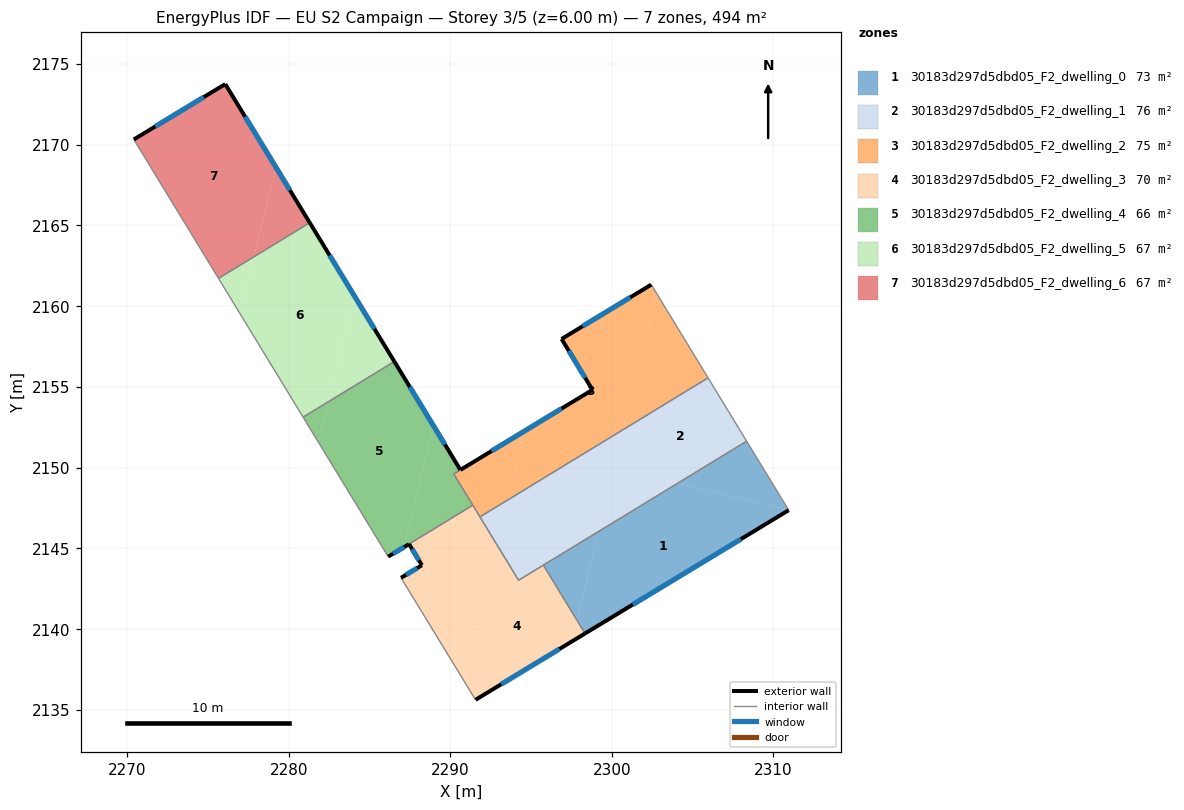
=== STOREY PLAN SPEC (per zone: floor XY polygon, exterior-wall plan segments, windows/doors) ===
zone 1: 30183d297d5dbd05_F2_dwelling_0  (73.4 m²)
  floor: (2310.96, 2147.36) (2298.35, 2139.73) (2297.84, 2140.56) (2299.18, 2146.04) (2304.10, 2149.04)
  floor: (2299.18, 2146.04) (2297.84, 2140.56) (2295.77, 2143.96)
  floor: (2308.36, 2151.63) (2310.96, 2147.36) (2304.10, 2149.04)
  exterior wall: (2298.35, 2139.73) – (2310.96, 2147.36)  [14.7 m]
    window: (2301.31, 2141.52) – (2308.00, 2145.57)  [12.4 m²]
  interior walls: 3
zone 2: 30183d297d5dbd05_F2_dwelling_1  (76.0 m²)
  floor: (2305.97, 2155.56) (2308.36, 2151.63) (2304.10, 2149.04) (2300.15, 2150.00) (2300.73, 2152.36)
  floor: (2304.10, 2149.04) (2299.18, 2146.04) (2300.15, 2150.00)
  floor: (2300.73, 2152.36) (2299.35, 2146.74) (2293.75, 2148.11)
  floor: (2299.35, 2146.74) (2299.18, 2146.04) (2294.23, 2143.03) (2292.92, 2145.17) (2293.62, 2148.03) (2293.75, 2148.11)
  floor: (2293.62, 2148.03) (2292.92, 2145.17) (2291.84, 2146.95)
  interior walls: 5
zone 3: 30183d297d5dbd05_F2_dwelling_2  (75.1 m²)
  floor: (2302.45, 2161.33) (2302.78, 2160.78) (2300.73, 2152.36) (2293.75, 2148.11) (2293.65, 2148.13) (2294.67, 2152.30) (2298.81, 2154.82) (2296.90, 2157.96)
  floor: (2302.78, 2160.78) (2305.97, 2155.56) (2300.73, 2152.36)
  floor: (2294.67, 2152.30) (2293.62, 2148.03) (2291.84, 2146.95) (2290.22, 2149.61)
  exterior wall: (2298.81, 2154.82) – (2290.64, 2149.86)  [9.6 m]
    window: (2296.89, 2153.65) – (2292.56, 2151.02)  [8.1 m²]
  exterior wall: (2296.90, 2157.96) – (2298.81, 2154.82)  [3.7 m]
    window: (2297.35, 2157.22) – (2298.36, 2155.55)  [3.1 m²]
  exterior wall: (2302.45, 2161.33) – (2296.90, 2157.96)  [6.5 m]
    window: (2301.15, 2160.54) – (2298.20, 2158.75)  [5.5 m²]
  interior walls: 5
zone 4: 30183d297d5dbd05_F2_dwelling_3  (70.3 m²)
  floor: (2295.77, 2143.96) (2297.84, 2140.56) (2297.52, 2139.22) (2291.57, 2135.62) (2290.87, 2136.77) (2292.92, 2145.17) (2294.23, 2143.03)
  floor: (2297.84, 2140.56) (2298.35, 2139.73) (2297.52, 2139.22)
  floor: (2291.40, 2147.67) (2292.92, 2145.17) (2290.87, 2136.77) (2286.96, 2143.18) (2288.25, 2143.96) (2287.45, 2145.27)
  exterior wall: (2291.57, 2135.62) – (2298.35, 2139.73)  [7.9 m]
    window: (2293.16, 2136.59) – (2296.76, 2138.77)  [6.7 m²]
  exterior wall: (2288.25, 2143.96) – (2286.96, 2143.18)  [1.5 m]
    window: (2287.94, 2143.77) – (2287.26, 2143.36)  [1.3 m²]
  exterior wall: (2287.45, 2145.27) – (2288.25, 2143.96)  [1.5 m]
    window: (2287.64, 2144.96) – (2288.06, 2144.26)  [1.3 m²]
  interior walls: 6
zone 5: 30183d297d5dbd05_F2_dwelling_4  (65.9 m²)
  floor: (2288.97, 2152.58) (2290.63, 2149.86) (2290.22, 2149.61) (2291.40, 2147.67) (2287.45, 2145.27) (2287.13, 2145.07)
  floor: (2286.54, 2156.57) (2288.97, 2152.58) (2287.13, 2145.07) (2286.16, 2144.49) (2281.84, 2151.56) (2282.46, 2154.08)
  floor: (2282.46, 2154.08) (2281.84, 2151.56) (2280.89, 2153.13)
  exterior wall: (2290.63, 2149.86) – (2286.54, 2156.57)  [7.9 m]
    window: (2289.67, 2151.43) – (2287.50, 2154.99)  [6.6 m²]
  exterior wall: (2286.16, 2144.49) – (2287.45, 2145.27)  [1.5 m]
    window: (2286.46, 2144.67) – (2287.15, 2145.08)  [1.3 m²]
  interior walls: 5
zone 6: 30183d297d5dbd05_F2_dwelling_5  (66.6 m²)
  floor: (2281.30, 2165.16) (2284.06, 2160.64) (2282.46, 2154.08) (2280.89, 2153.13) (2276.99, 2159.53) (2277.85, 2163.06)
  floor: (2284.06, 2160.64) (2286.54, 2156.57) (2282.46, 2154.08)
  floor: (2277.85, 2163.06) (2276.99, 2159.53) (2275.65, 2161.72)
  exterior wall: (2286.54, 2156.57) – (2281.30, 2165.16)  [10.1 m]
    window: (2285.31, 2158.59) – (2282.53, 2163.14)  [8.5 m²]
  interior walls: 4
zone 7: 30183d297d5dbd05_F2_dwelling_6  (66.6 m²)
  floor: (2279.20, 2168.60) (2281.30, 2165.16) (2280.89, 2164.91) (2277.85, 2163.06)
  floor: (2276.07, 2173.75) (2279.20, 2168.60) (2277.85, 2163.06) (2275.65, 2161.72) (2270.41, 2170.32)
  exterior wall: (2276.07, 2173.75) – (2270.41, 2170.32)  [6.6 m]
    window: (2274.74, 2172.94) – (2271.74, 2171.12)  [5.6 m²]
  exterior wall: (2281.30, 2165.16) – (2276.07, 2173.75)  [10.1 m]
    window: (2280.07, 2167.18) – (2277.30, 2171.73)  [8.5 m²]
  interior walls: 3

=== DERIVED (storey summary) ===
Building: EU S2 Campaign
Storey: 3 of 5  (floor level z = 6.00 m)
Storey gross floor area: 493.8 m²
Zones on this storey: 7
  - 30183d297d5dbd05_F2_dwelling_0: floor 73.4 m²; exterior wall 14.7 m (44.2 m²); 1 window(s) 12.4 m²; WWR 28.1%
  - 30183d297d5dbd05_F2_dwelling_1: floor 76.0 m²
  - 30183d297d5dbd05_F2_dwelling_2: floor 75.1 m²; exterior wall 19.7 m (59.2 m²); 3 window(s) 16.7 m²; WWR 28.1%
  - 30183d297d5dbd05_F2_dwelling_3: floor 70.3 m²; exterior wall 11.0 m (32.9 m²); 3 window(s) 9.3 m²; WWR 28.1%
  - 30183d297d5dbd05_F2_dwelling_4: floor 65.9 m²; exterior wall 9.4 m (28.1 m²); 2 window(s) 7.9 m²; WWR 28.1%
  - 30183d297d5dbd05_F2_dwelling_5: floor 66.6 m²; exterior wall 10.1 m (30.2 m²); 1 window(s) 8.5 m²; WWR 28.1%
  - 30183d297d5dbd05_F2_dwelling_6: floor 66.6 m²; exterior wall 16.7 m (50.0 m²); 2 window(s) 14.1 m²; WWR 28.1%
Zone adjacency (shared interzone walls):
  - 30183d297d5dbd05_F2_dwelling_0 ↔ 30183d297d5dbd05_F2_dwelling_1
  - 30183d297d5dbd05_F2_dwelling_0 ↔ 30183d297d5dbd05_F2_dwelling_3
  - 30183d297d5dbd05_F2_dwelling_1 ↔ 30183d297d5dbd05_F2_dwelling_2
  - 30183d297d5dbd05_F2_dwelling_1 ↔ 30183d297d5dbd05_F2_dwelling_3
  - 30183d297d5dbd05_F2_dwelling_2 ↔ 30183d297d5dbd05_F2_dwelling_3
  - 30183d297d5dbd05_F2_dwelling_2 ↔ 30183d297d5dbd05_F2_dwelling_4
  - 30183d297d5dbd05_F2_dwelling_3 ↔ 30183d297d5dbd05_F2_dwelling_4
  - 30183d297d5dbd05_F2_dwelling_4 ↔ 30183d297d5dbd05_F2_dwelling_5
  - 30183d297d5dbd05_F2_dwelling_5 ↔ 30183d297d5dbd05_F2_dwelling_6